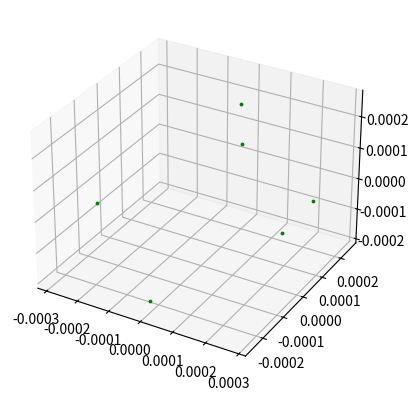

This chart was generated by the following Python code:
#Startposition lila och stora tumören

import random as rand
rand.random() # ger slumptal mellan 0 till 1
import numpy as np
np.random.rand( )# ger slumptal mellan 0 till 1)
import math as ma
#Slumpa startpositionen för alfa och beta
#Antar att tumören är i mitten av koordinatsystemet

#Position på sfärens yta för lilla tumören
radie_liten=300*10**-6 # i meter
Sfäryta_liten=4*radie_liten**2*ma.pi


Antal_iterationer=10000
Startpos_yta=[]
#Vill plotta ut punkterna för att se att de stämmer med sfären
import matplotlib.pyplot as plt
from mpl_toolkits import mplot3d
fig = plt.figure()
ax = plt.axes(projection='3d')

for i in range(Antal_iterationer):
    x=np.random.uniform(-0.5*10**-3,0.5*10**-3)#Slumpmässig koordinat mellan 1 mm i koordinatsystemet, värden i meter
    y=np.random.uniform(-0.5*10**-3,0.5*10**-3)
    z=np.random.uniform(-0.5*10**-3,0.5*10**-3)
    if radie_liten**2>=y**2+z**2+x**2 and y**2+z**2+x**2> (299*10**-6)**2 :
        Startpos_yta.append([x,y,z])
        ax.scatter(x,y,z,color='green', s=3)
        continue
    else:
        continue
#print(Startpos_yta)


#Position i sfärens volym för stora tumören
radie_stor=1*10**-3 # i meter
Sfärvolym_stor=4*radie_stor**3*ma.pi/3

Antal_iterationer=1000
Startpos_volym=[]
for i in range(Antal_iterationer):
    x=np.random.uniform(-1*10**-3,1*10**-3) #Slumpmässig koordinat mellan 2 mm i koordinatsystemet
    y=np.random.uniform(-1*10**-3,1*10**-3)
    z=np.random.uniform(-1*10**-3,1*10**-3)
    if radie_stor**2>=y**2+z**2+x**2:
        Startpos_volym.append([x,y,z])
        #ax.scatter(x,y,z,color='blue', s=3) 
        continue
    else:
        continue
#print(Startpos_volym)
#Visa figur
plt.show()

def Startposition_liten_tumör():
    radie_liten=300*10**-6 # i meter
    while True:
        #Slumpar en position från -0.5 mm till 0.5 mm
        x=np.random.uniform(-0.5*10**-3,0.5*10**-3)#Slumpmässig koordinat mellan 1 mm i koordinatsystemet, värden i meter
        y=np.random.uniform(-0.5*10**-3,0.5*10**-3)
        z=np.random.uniform(-0.5*10**-3,0.5*10**-3)
        if radie_liten**2>=y**2+z**2+x**2 and y**2+z**2+x**2> (299*10**-6)**2 :
            break
    return x,y,z

def Startposition_stor_tumör():
    radie_stor=1*10**-3 # i meter
    while True:
        #Slumpar tal mellan -1 mm och 1 mm 
        x=np.random.uniform(-1*10**-3,1*10**-3) #Slumpmässig koordinat mellan 2 mm i koordinatsystemet
        y=np.random.uniform(-1*10**-3,1*10**-3)
        z=np.random.uniform(-1*10**-3,1*10**-3)
        if radie_stor**2>=y**2+z**2+x**2:
            break
    return x,y,z